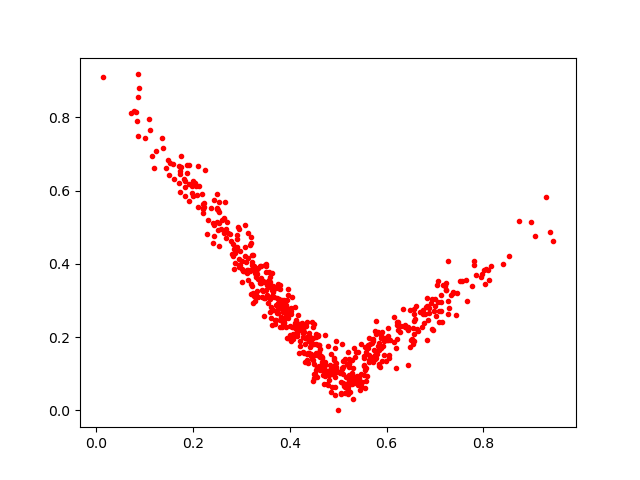

The table this chart was drawn from, first rows:
0.54779243, 0.18137209
0.2885, 0.4444
0.07733, 0.8189
0.7126, 0.2954
0.1013, 0.7453
0.4343, 0.1974
0.3755, 0.283
0.4447, 0.1791
0.4696, 0.1307
0.5332, 0.07554
0.7425, 0.2604
0.694, 0.3041
0.3747, 0.3457
0.5983, 0.1351
0.4962, 0.1051
0.1838, 0.6269
0.7956, 0.3652
0.5624, 0.1792
0.4183, 0.1572
0.6037, 0.2258
0.3274, 0.3742
0.2444, 0.4771
0.5525, 0.1424
0.2869, 0.4461
0.1837, 0.6094
0.3871, 0.2772
0.2883, 0.4389
0.3532, 0.3157
0.3808, 0.3415
0.4296, 0.2137
0.2444, 0.5064
0.4041, 0.3091
0.4499, 0.08763
0.2423, 0.4562
0.4207, 0.1897
0.2536, 0.5703
0.4984, 0.107
0.376, 0.2919
0.2535, 0.4496
0.2574, 0.4962
0.3575, 0.3573
0.6191, 0.1707
0.437, 0.1288
0.8393, 0.3996
0.2303, 0.5197
0.4651, 0.1485
0.5939, 0.1509
0.3559, 0.337
0.223, 0.5654
0.7051, 0.2956
0.4555, 0.1157
0.3861, 0.2824
0.4627, 0.1679
0.6543, 0.1819
0.3582, 0.2674
0.4848, 0.05077
0.2506, 0.5523
0.4665, 0.1326
0.5292, 0.07112
0.3873, 0.252
0.3404, 0.3624
... 556 more rows
